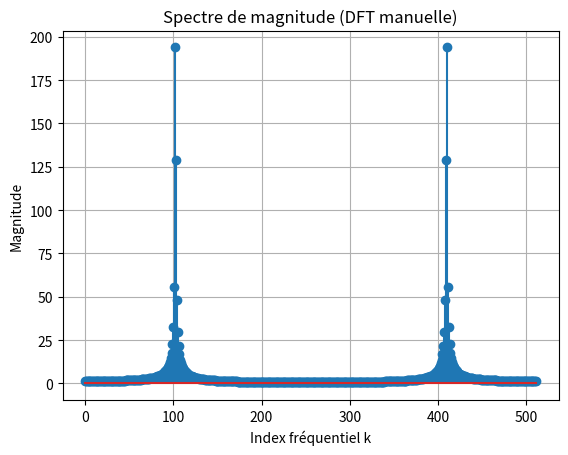

Python code for this plot:
import numpy as np
import matplotlib.pyplot as plt

x=np.array([1, 2, 3, 4])
x=np.cos(2*np.pi*200.0*np.arange(512)/1000)
def gen_mag_spec(x):
    """Compute magnitude spectrum of a signal.
    
    Args:
        x (np.array): input sequence of length N
        
    Returns:
        np.array: magnitude spectrum of the input sequence x (length N)
        
    """
    N = len(x)
    mag_spec = []

    for k in range(N):
        n = np.arange(N)
        W = np.exp(-1j * 2 * np.pi * k * n / N)  # Base DFT
        X_k = np.sum(x * W)                      # Coefficient DFT à la fréquence k
        mag_spec.append(np.abs(X_k))             # Magnitude

    return np.array(mag_spec)
print(gen_mag_spec(x))
plt.stem(np.arange(len(x)), gen_mag_spec(x))
plt.title("Spectre de magnitude (DFT manuelle)")
plt.xlabel("Index fréquentiel k")
plt.ylabel("Magnitude")
plt.grid()
plt.show()
